Labelled photos from "dataset", an image-classification folder in sakshipachpute66/LeafCare-AI. The possible labels are: corn maize common rust, corn maize healthy, pepper bell bacterial spot, pepper bell healthy, potato early blight, potato late blight, potato healthy, tomato early blight, tomato late blight, tomato healthy.

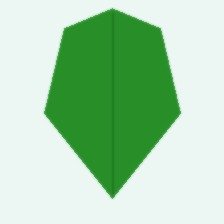
Label: pepper bell healthy

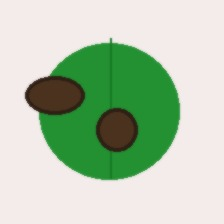
Label: potato late blight

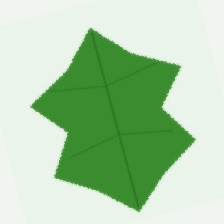
Label: tomato healthy

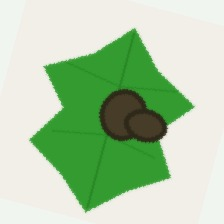
Label: tomato late blight

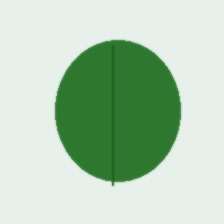
Label: potato healthy

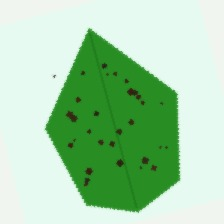
Label: pepper bell bacterial spot
